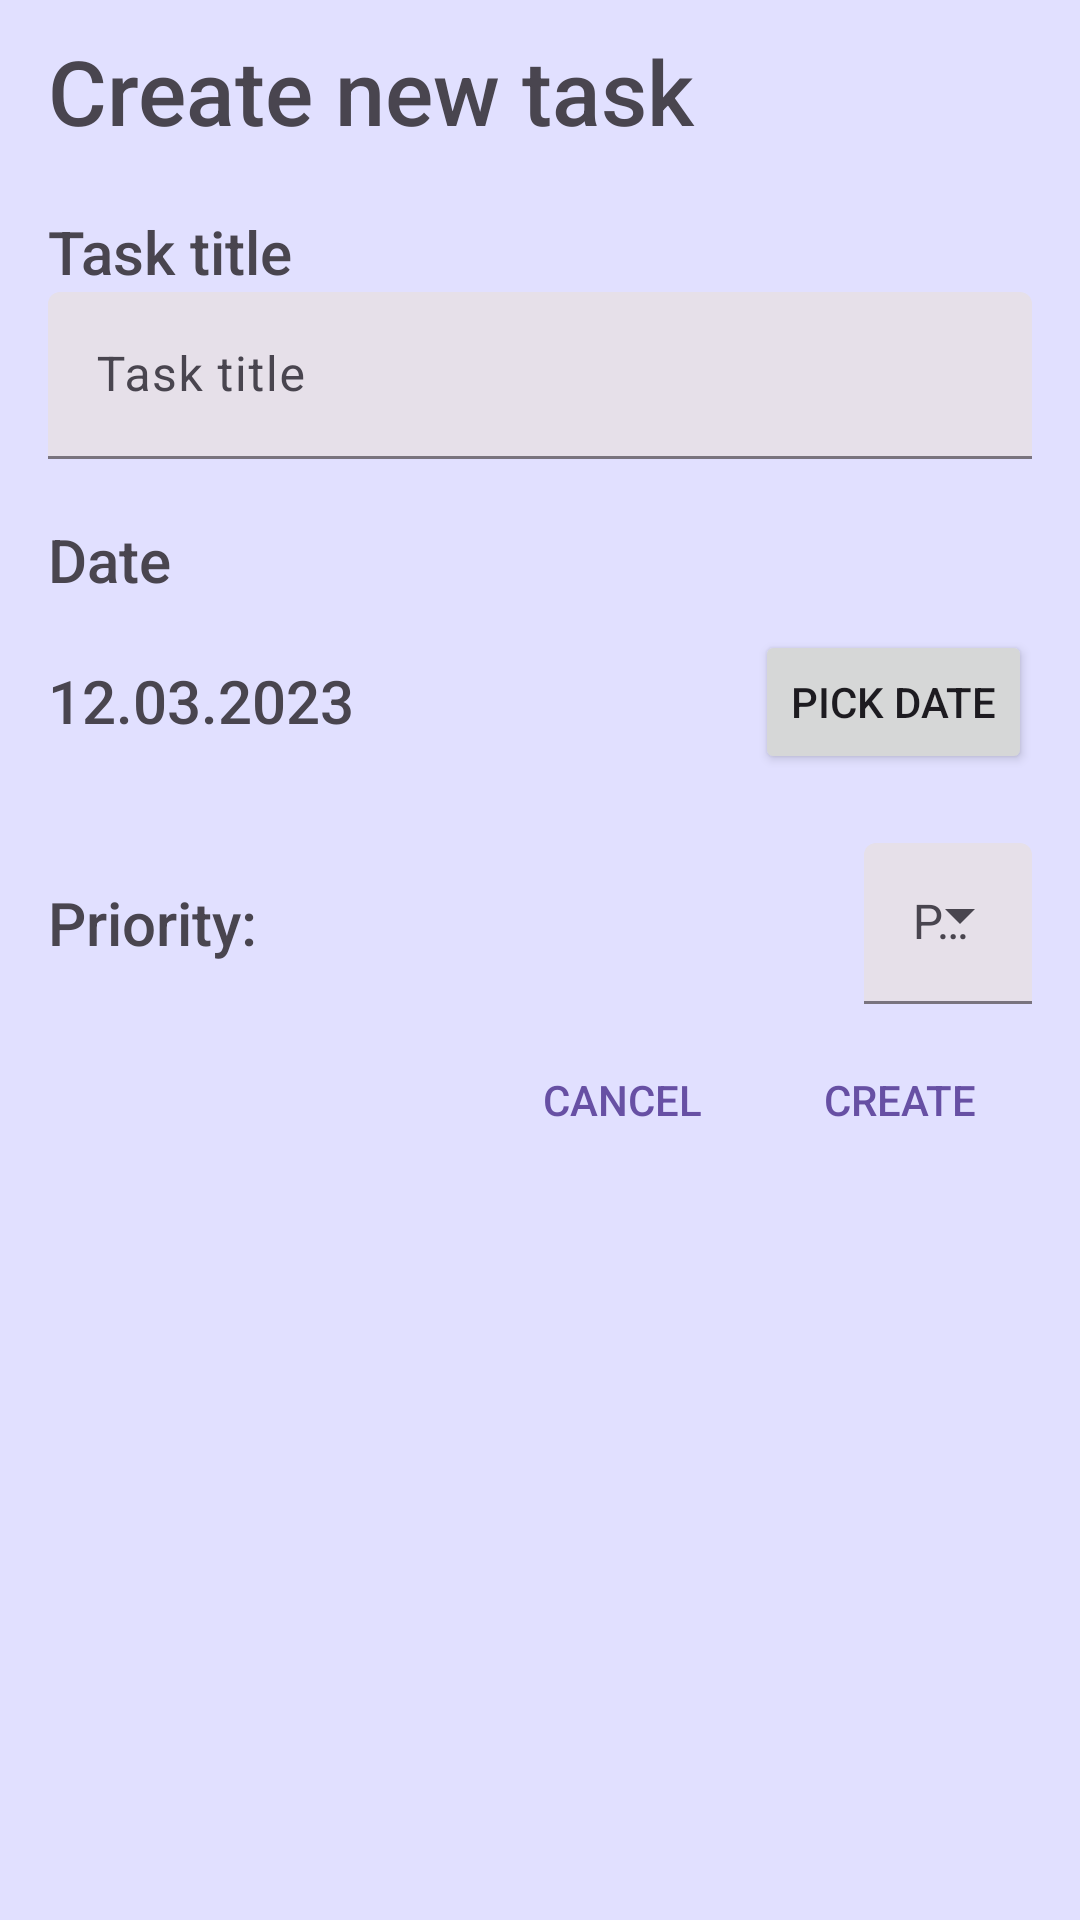

Write the Android layout XML for this screen, with the resource values it uses.
<!-- AndroidManifest.xml: application theme Theme.ShareTask -->
<!-- res/layout/dialog_fragment_create_new_task.xml -->
<?xml version="1.0" encoding="utf-8"?>
<androidx.constraintlayout.widget.ConstraintLayout xmlns:android="http://schemas.android.com/apk/res/android"
    xmlns:app="http://schemas.android.com/apk/res-auto"
    xmlns:tools="http://schemas.android.com/tools"
    android:layout_width="match_parent"
    android:layout_height="match_parent"
    tools:context=".presentation.tasks.dialogs.CreateNewTaskDialogFragment">

    <TextView
        android:id="@+id/title_create_task"
        android:layout_width="match_parent"
        android:layout_height="wrap_content"
        android:layout_marginTop="10dp"
        android:layout_marginStart="16dp"
        android:fontFamily="sans-serif-medium"
        android:text="@string/title_create_task"
        android:textSize="30sp"
        app:layout_constraintTop_toTopOf="parent"
        />
    <com.google.android.material.textfield.TextInputLayout
        android:id="@+id/title_new_task"
        style="?attr/textInputFilledStyle"
        android:layout_height="wrap_content"
        android:layout_width="match_parent"
        android:inputType="text"
        android:layout_marginStart="16dp"
        android:layout_marginEnd="16dp"
        android:gravity="top"
        app:endIconMode="clear_text"
        android:minWidth="300dp"
        app:layout_constraintEnd_toEndOf="parent"
        app:layout_constraintStart_toStartOf="parent"
        app:layout_constraintTop_toBottomOf="@+id/text_view_task_title"
        app:startIconContentDescription="@string/content_description_start_icon">

        <com.google.android.material.textfield.TextInputEditText
            android:layout_width="match_parent"
            android:layout_height="match_parent"
            android:imeOptions="actionDone"
            android:hint="@string/hint_task_title" />

    </com.google.android.material.textfield.TextInputLayout>
    <TextView
        android:id="@+id/text_view_task_title"
        android:layout_width="match_parent"
        android:layout_height="wrap_content"
        android:fontFamily="sans-serif-medium"
        android:text="@string/hint_task_title"
        android:layout_marginTop="20dp"
        android:layout_marginStart="16dp"
        android:textSize="20sp"
        app:layout_constraintTop_toBottomOf="@+id/title_create_task" />


    <TextView
        android:id="@+id/date_text_view"
        android:layout_width="wrap_content"
        android:layout_height="wrap_content"
        android:text="@string/hint_date"
        android:fontFamily="sans-serif-medium"
        android:layout_marginTop="20dp"
        android:textSize="20sp"
        android:layout_marginStart="16dp"
        app:layout_constraintStart_toStartOf="parent"
        app:layout_constraintTop_toBottomOf="@+id/title_new_task" />

    <androidx.constraintlayout.widget.Barrier
        android:id="@+id/barrier"
        android:layout_width="wrap_content"
        android:layout_height="wrap_content"
        app:barrierDirection="bottom"
        app:constraint_referenced_ids="date_text_view" />

    <TextView
        android:id="@+id/date_text"
        android:layout_width="wrap_content"
        android:layout_height="wrap_content"
        android:layout_marginTop="20dp"
        android:fontFamily="sans-serif-medium"
        android:text="@string/date_plug"
        android:textSize="20sp"
        android:layout_marginStart="16dp"
        app:layout_constraintStart_toStartOf="parent"
        app:layout_constraintTop_toBottomOf="@+id/barrier" />

    <Button
        android:id="@+id/button_date_picker"
        android:layout_width="wrap_content"
        android:layout_height="wrap_content"
        android:layout_marginTop="10dp"
        android:layout_marginEnd="16dp"
        android:text="@string/pick_date"
        app:layout_constraintBottom_toTopOf="@id/barrier2"
        app:layout_constraintEnd_toEndOf="parent"
        app:layout_constraintHorizontal_bias="1.0"
        app:layout_constraintStart_toEndOf="@+id/date_text"
        app:layout_constraintTop_toBottomOf="@+id/barrier"
        />

    <androidx.constraintlayout.widget.Barrier
        android:id="@+id/barrier2"
        android:layout_width="wrap_content"
        android:layout_height="wrap_content"
        app:barrierDirection="bottom"
        app:constraint_referenced_ids="date_text,button_date_picker" />

    <TextView
        android:id="@+id/priority_text_view"
        android:layout_width="wrap_content"
        android:layout_height="wrap_content"
        android:layout_marginStart="16dp"
        android:layout_marginTop="36dp"
        android:fontFamily="sans-serif-medium"
        android:text="@string/hint_priority"
        android:textSize="20sp"
        app:layout_constraintStart_toStartOf="parent"
        app:layout_constraintTop_toBottomOf="@+id/barrier2" />

    <com.google.android.material.textfield.TextInputLayout
        style="@style/Widget.Material3.TextInputLayout.FilledBox.Dense.ExposedDropdownMenu"
        android:id="@+id/spinner_priority"
        android:layout_width="wrap_content"
        android:layout_height="wrap_content"
        android:layout_marginTop="23dp"
        android:layout_marginEnd="16dp"
        app:layout_constraintEnd_toEndOf="parent"
        app:layout_constraintHorizontal_bias="1.0"
        app:layout_constraintStart_toEndOf="@+id/priority_text_view"
        app:layout_constraintTop_toBottomOf="@+id/barrier2">
        <AutoCompleteTextView
            android:layout_width="wrap_content"
            android:layout_height="wrap_content"
            android:inputType="none"
            android:hint="@string/spinner_priority_hint"
            app:simpleItems="@array/priority_scale"/>
    </com.google.android.material.textfield.TextInputLayout>

    <androidx.constraintlayout.widget.Barrier
        android:id="@+id/barrier3"
        android:layout_width="wrap_content"
        android:layout_height="wrap_content"
        app:barrierDirection="bottom"
        app:constraint_referenced_ids="priority_text_view,spinner_priority" />

    <Button
        android:id="@+id/button_cancel"
        android:layout_width="wrap_content"
        android:layout_height="wrap_content"
        android:layout_marginTop="8dp"
        android:background="#00AAAAAA"
        android:text="@string/cancel"
        android:textColor="@color/md_theme_light_primary"
        app:layout_constraintEnd_toEndOf="parent"
        app:layout_constraintHorizontal_bias="0.6"
        app:layout_constraintStart_toStartOf="parent"
        app:layout_constraintTop_toBottomOf="@+id/barrier3" />

    <Button
        android:id="@+id/button_create"
        android:layout_width="wrap_content"
        android:layout_height="wrap_content"
        android:layout_marginEnd="16dp"
        android:layout_marginTop="8dp"
        android:background="#00AAAAAA"
        android:text="@string/create_task"
        android:textColor="@color/md_theme_light_primary"
        app:layout_constraintEnd_toEndOf="parent"
        app:layout_constraintHorizontal_bias="1.0"
        app:layout_constraintStart_toEndOf="@+id/button_cancel"
        app:layout_constraintTop_toBottomOf="@+id/barrier3" />
</androidx.constraintlayout.widget.ConstraintLayout>
<!-- resources referenced by this layout -->
<resources>
  <string-array name="priority_scale">
          <item>Very high priority</item>
          <item>High priority</item>
          <item>Standard priority</item>
          <item>Low priority</item>
          <item>Very low priority</item>
      </string-array>
  <color name="md_theme_light_primary">#6750A4</color>
  <string name="cancel">Cancel</string>
  <string name="content_description_start_icon">Title</string>
  <string name="create_task">Create</string>
  <string name="date_plug">12.03.2023</string>
  <string name="hint_date">Date</string>
  <string name="hint_priority">Priority:</string>
  <string name="hint_task_title">Task title</string>
  <string name="pick_date">Pick date</string>
  <string name="spinner_priority_hint">Priority</string>
  <string name="title_create_task">Create new task</string>
  <color name="md_theme_light_onPrimary">#FFFFFF</color>
  <color name="md_theme_light_primaryContainer">#EADDFF</color>
  <color name="md_theme_light_onPrimaryContainer">#22005D</color>
  <color name="md_theme_light_secondary">#5251B9</color>
  <color name="md_theme_light_onSecondary">#FFFFFF</color>
  <color name="md_theme_light_secondaryContainer">#E1E0FF</color>
  <color name="md_theme_light_onSecondaryContainer">#09006C</color>
  <color name="md_theme_light_tertiary">#405AA9</color>
  <color name="md_theme_light_onTertiary">#FFFFFF</color>
  <color name="md_theme_light_tertiaryContainer">#DAE1FF</color>
  <color name="md_theme_light_onTertiaryContainer">#00164F</color>
  <color name="md_theme_light_error">#B3261E</color>
  <color name="md_theme_light_errorContainer">#F9DEDC</color>
  <color name="md_theme_light_onError">#FFFFFF</color>
  <color name="md_theme_light_onErrorContainer">#410E0B</color>
  <color name="md_theme_light_onBackground">#1C1B1F</color>
  <color name="md_theme_light_surface">#FFFBFE</color>
  <color name="md_theme_light_onSurface">#1C1B1F</color>
  <color name="md_theme_light_surfaceVariant">#E7E0EC</color>
  <color name="md_theme_light_onSurfaceVariant">#49454F</color>
  <color name="md_theme_light_outline">#79747E</color>
  <color name="md_theme_light_inverseOnSurface">#F4EFF4</color>
  <color name="md_theme_light_inverseSurface">#313033</color>
  <color name="md_theme_light_primaryInverse">#D0BCFF</color>
</resources>
